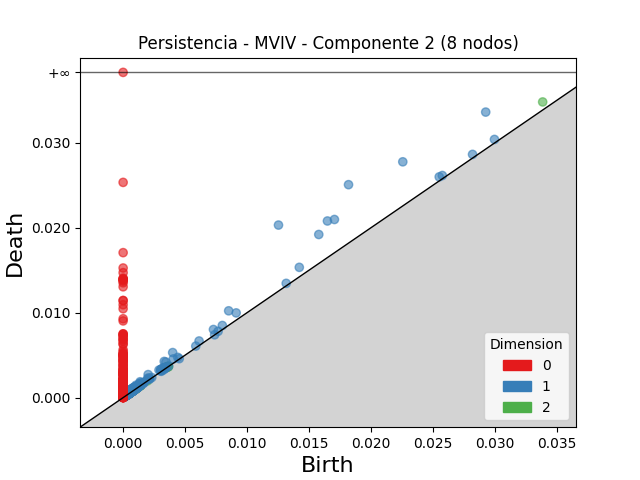

The table this chart was drawn from, first rows:
dimension, birth, death
2, 0.03384, 0.03479
2, 0.001218, 0.001333
2, 0.003539, 0.003643
2, 0.0035, 0.003593
2, 0.000907, 0.0009906
2, 0.000791, 0.0008741
2, 0.0007702, 0.000849
2, 0.0009045, 0.0009751
2, 0.0009886, 0.001059
2, 0.001098, 0.001164
2, 0.001058, 0.001123
2, 0.001159, 0.001221
2, 0.0006915, 0.0007483
2, 0.001115, 0.001171
2, 0.0006708, 0.0007268
2, 0.0004743, 0.0005301
2, 0.0006698, 0.0007225
2, 0.0003888, 0.0004382
2, 0.001182, 0.00123
2, 0.0008883, 0.0009356
2, 0.00127, 0.001315
2, 0.0005163, 0.0005613
2, 0.0011, 0.001142
2, 0.003602, 0.003643
2, 0.000504, 0.0005445
2, 0.0008539, 0.0008931
2, 0.0009311, 0.0009686
2, 0.0005707, 0.0006077
2, 0.0004968, 0.0005334
2, 0.0005865, 0.0006227
2, 0.0004161, 0.0004518
2, 0.0009103, 0.0009445
2, 0.001061, 0.001095
2, 0.0009029, 0.0009366
2, 0.0005963, 0.0006289
2, 0.0008001, 0.0008326
2, 0.0008311, 0.0008634
2, 0.0004221, 0.000454
2, 0.0008937, 0.0009248
2, 0.001229, 0.001259
2, 0.0003505, 0.0003808
2, 0.0008479, 0.0008777
2, 0.0008849, 0.0009143
2, 0.00096, 0.0009889
2, 0.003608, 0.003637
2, 0.000448, 0.0004757
2, 0.0006055, 0.0006332
2, 0.0007546, 0.0007811
2, 0.0009083, 0.0009337
2, 0.001003, 0.001029
2, 0.0009175, 0.0009427
2, 0.0004359, 0.0004599
2, 0.0007126, 0.0007359
2, 0.0003289, 0.0003519
2, 0.0003667, 0.0003894
2, 0.0004824, 0.0005051
2, 0.0008322, 0.0008547
2, 0.001232, 0.001254
2, 0.0005196, 0.0005418
2, 0.0008503, 0.0008718
... 3,689 more rows
